2-way image classification set "oncology" from GitHub (zukhra1124/OncoDet); label vocabulary: cancer, normal.

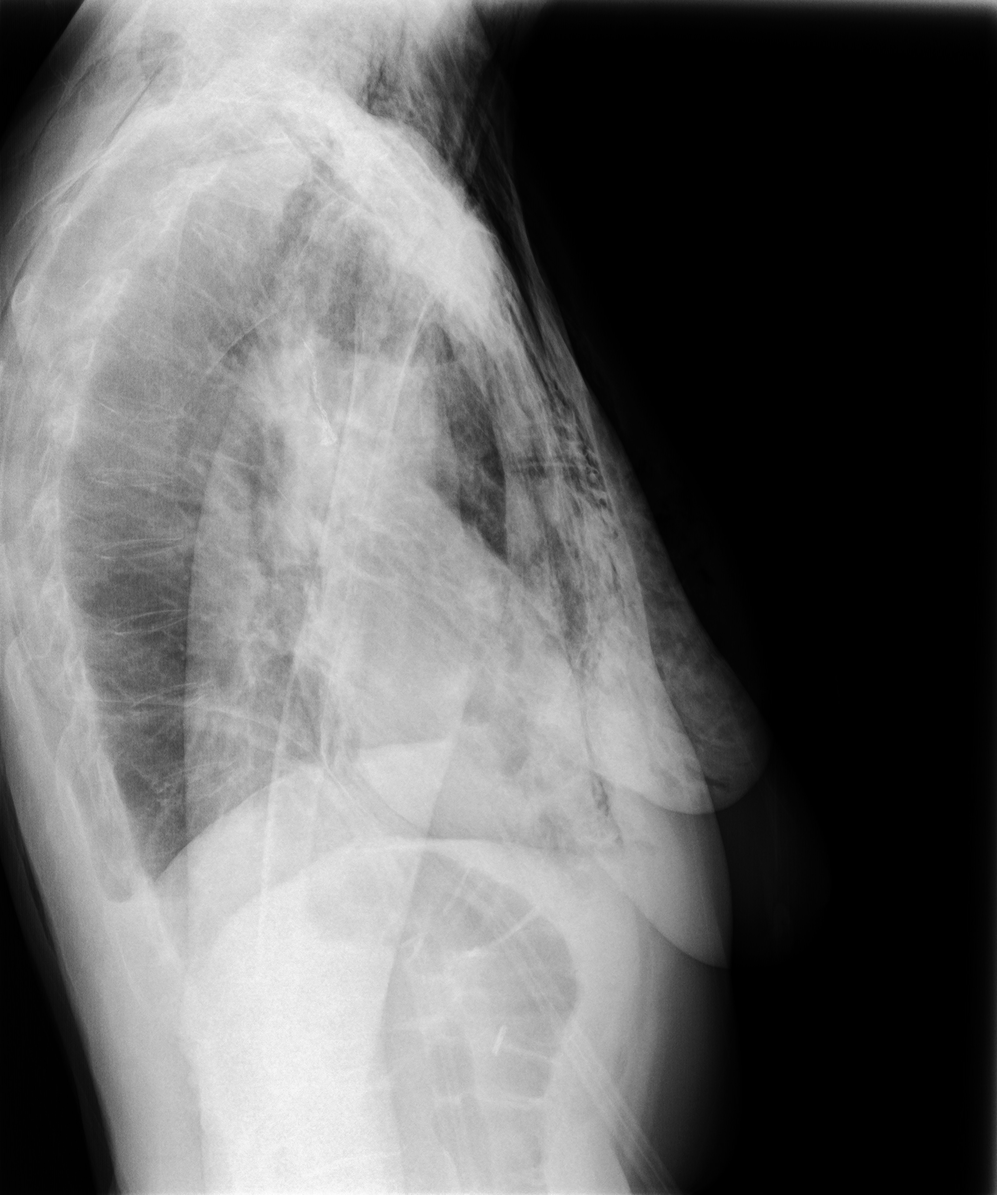
Label: cancer

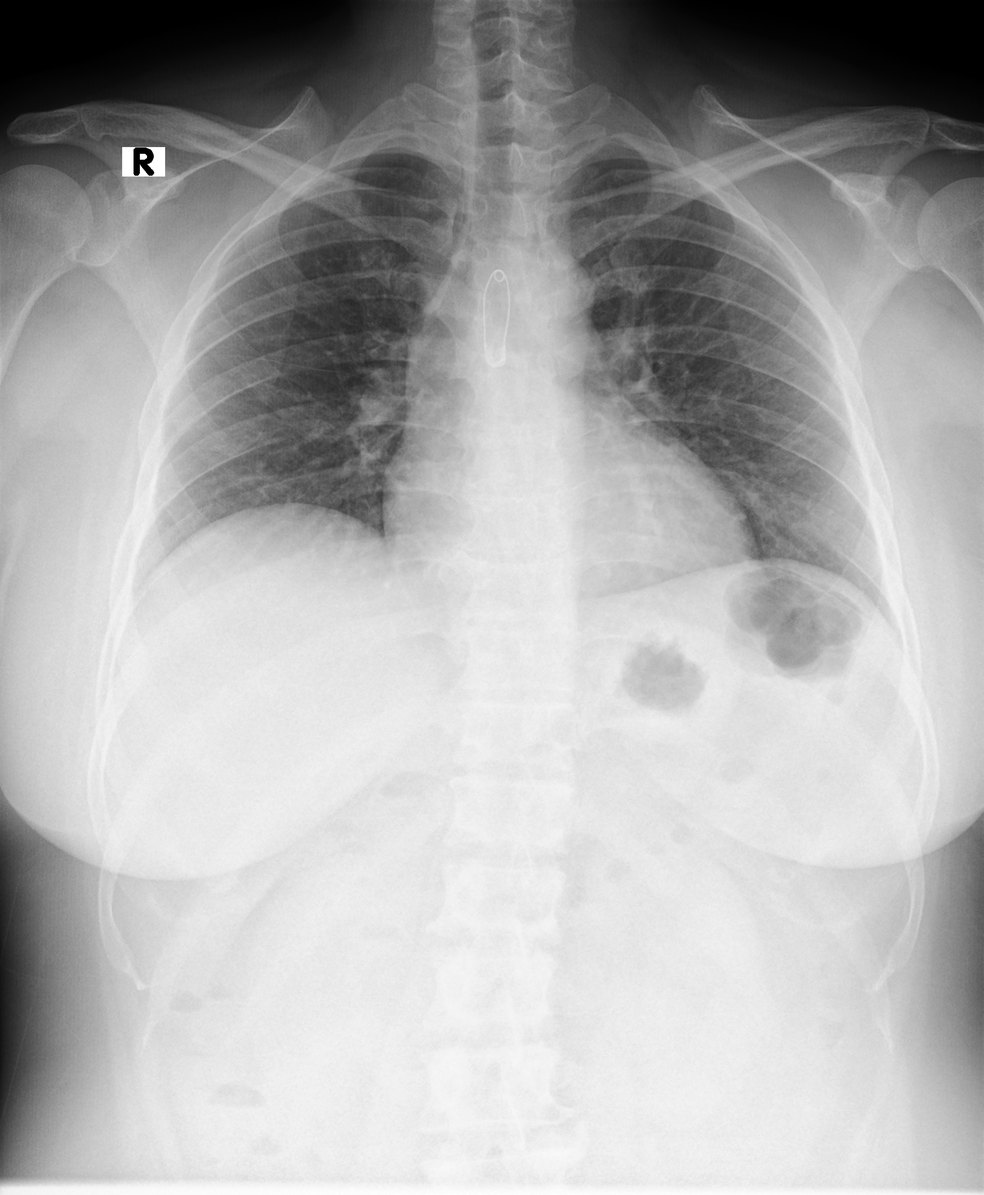
Label: normal

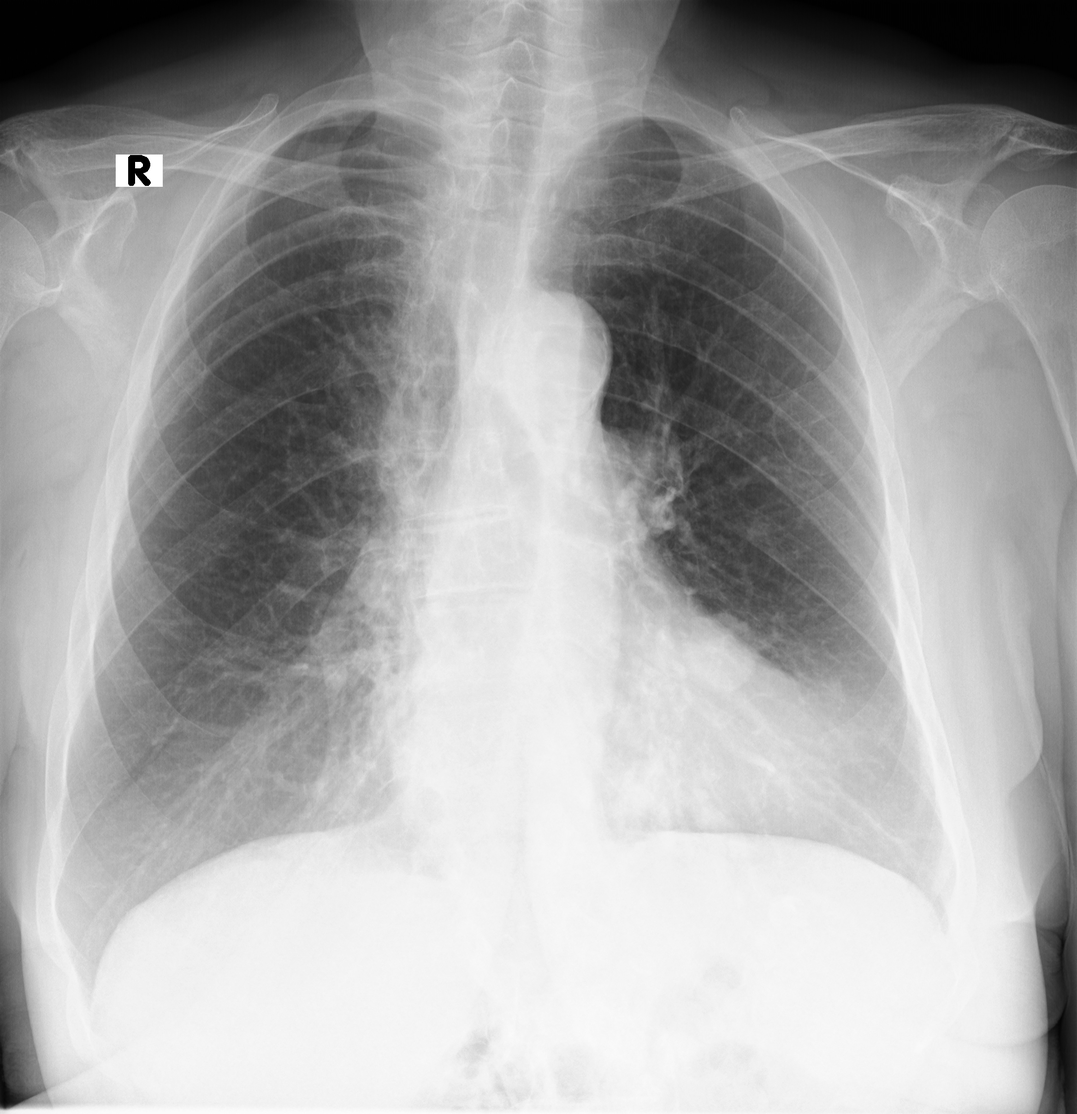
Label: cancer

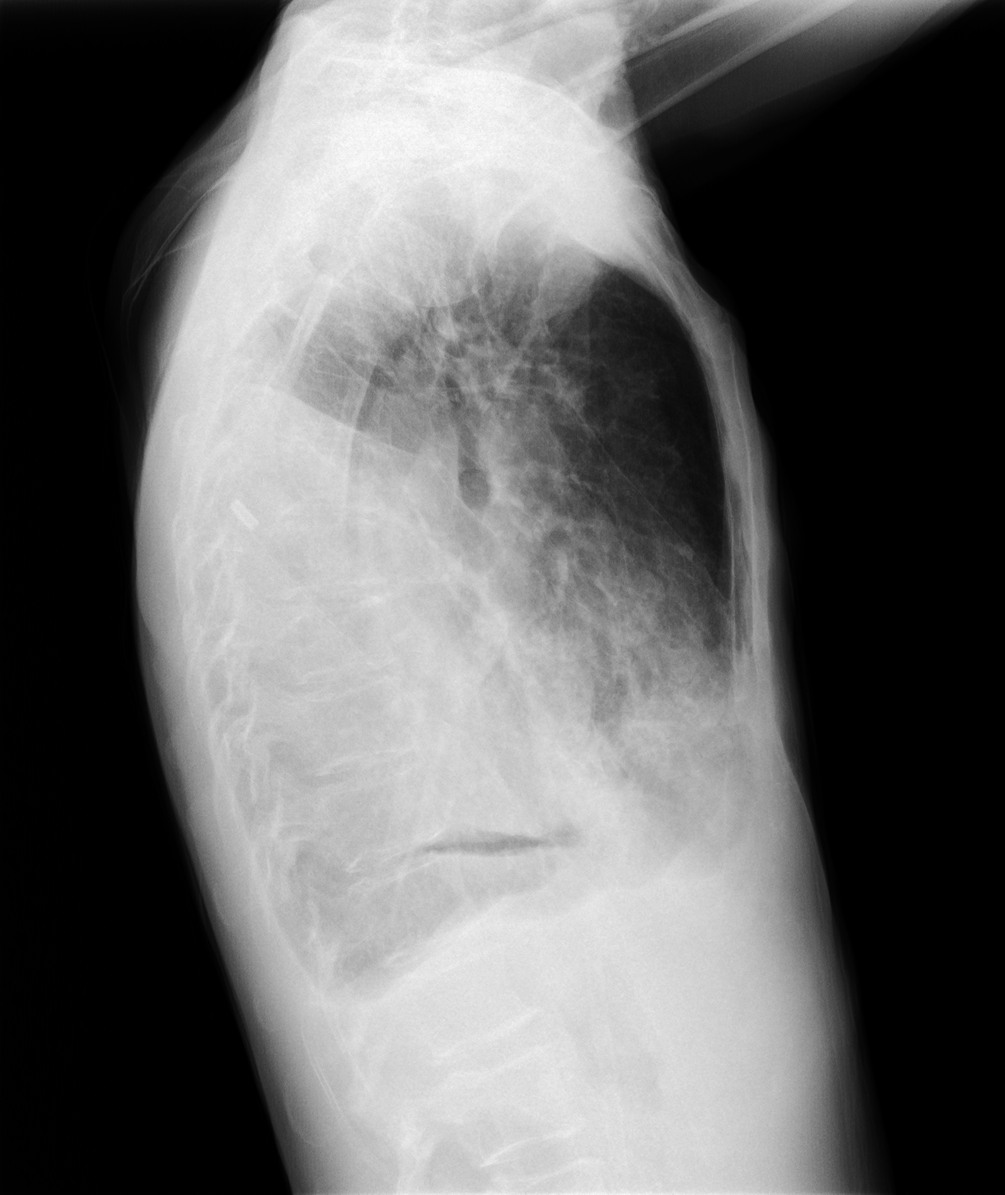
Label: cancer

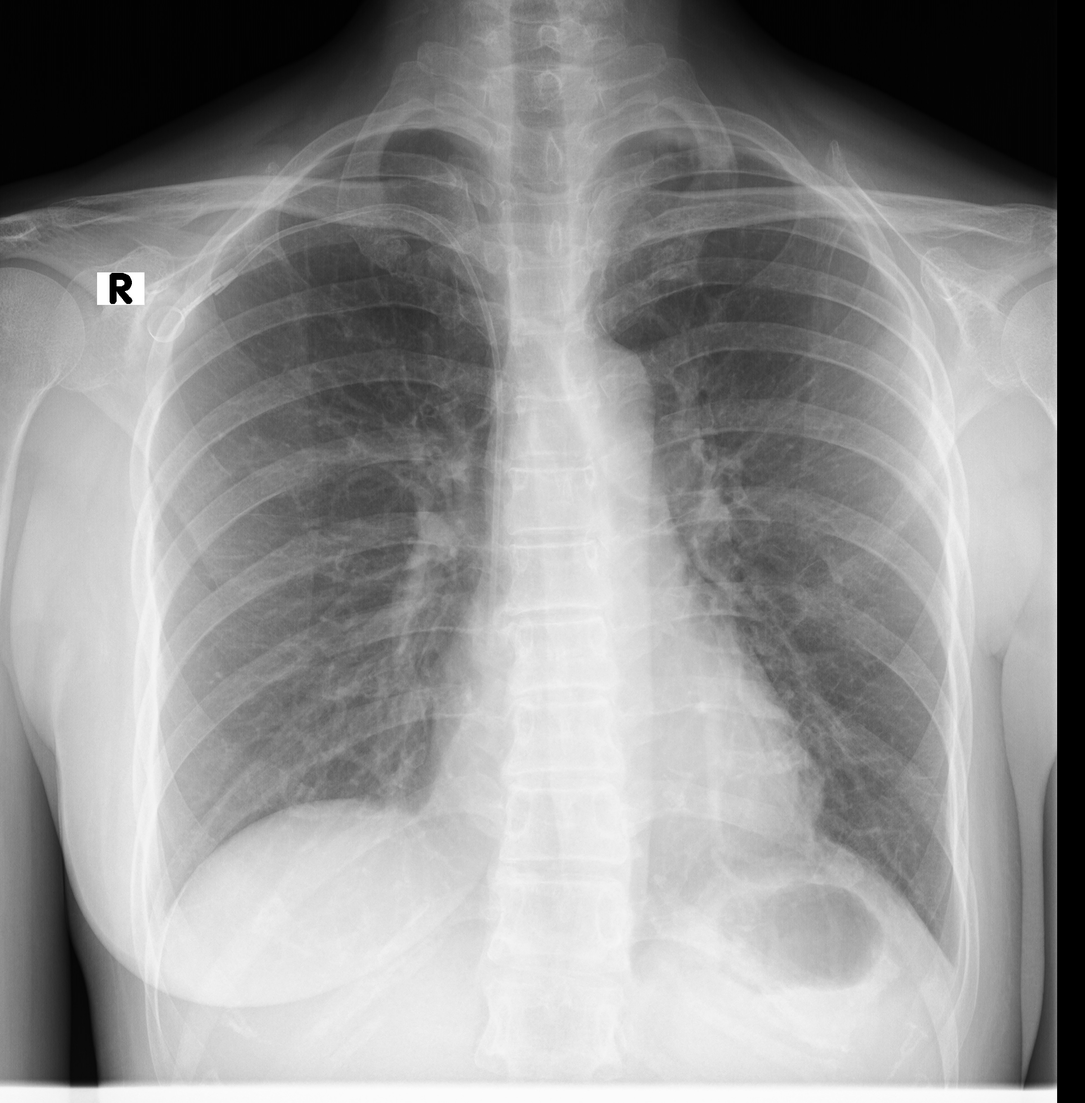
Label: normal

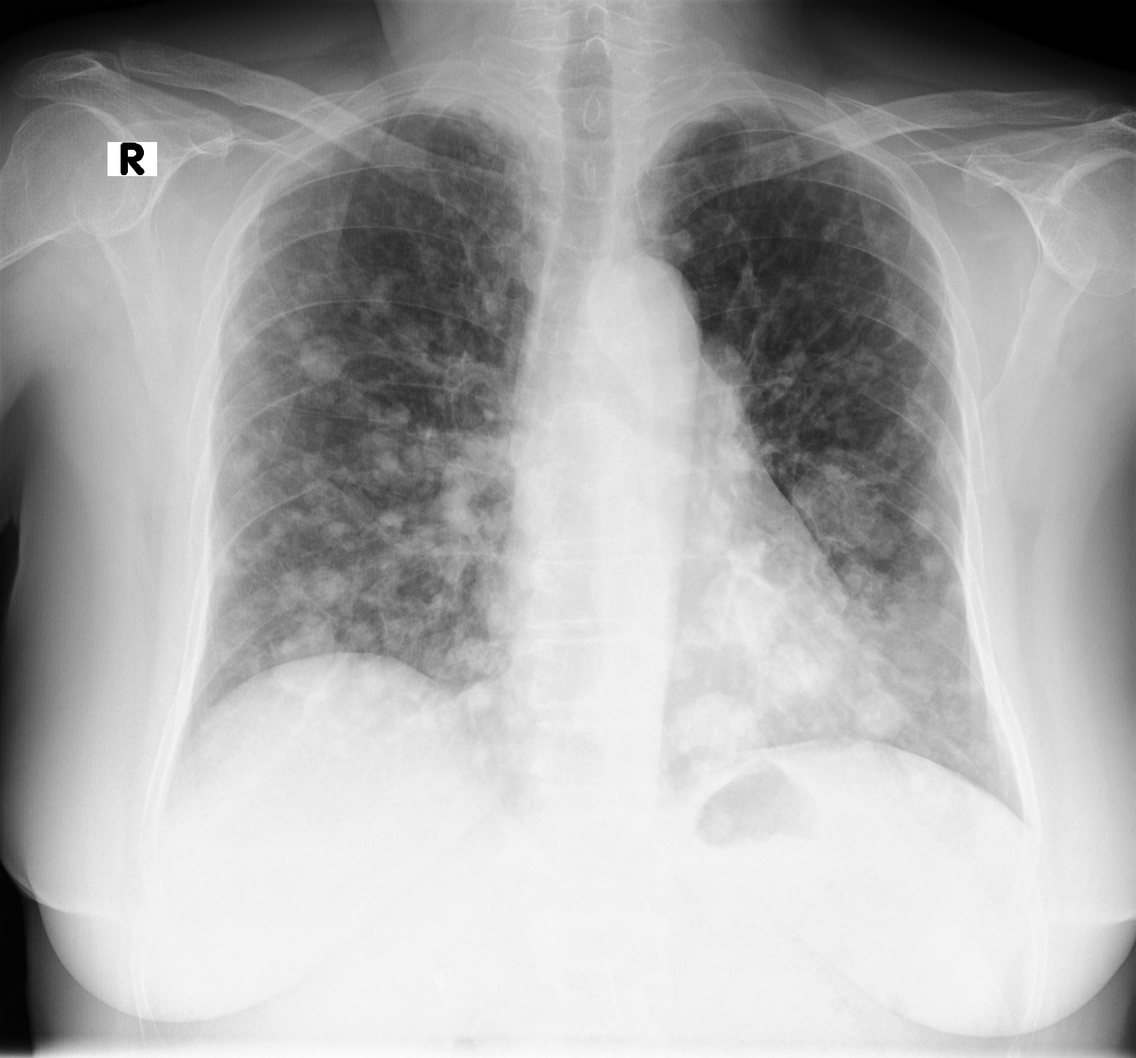
Label: cancer
